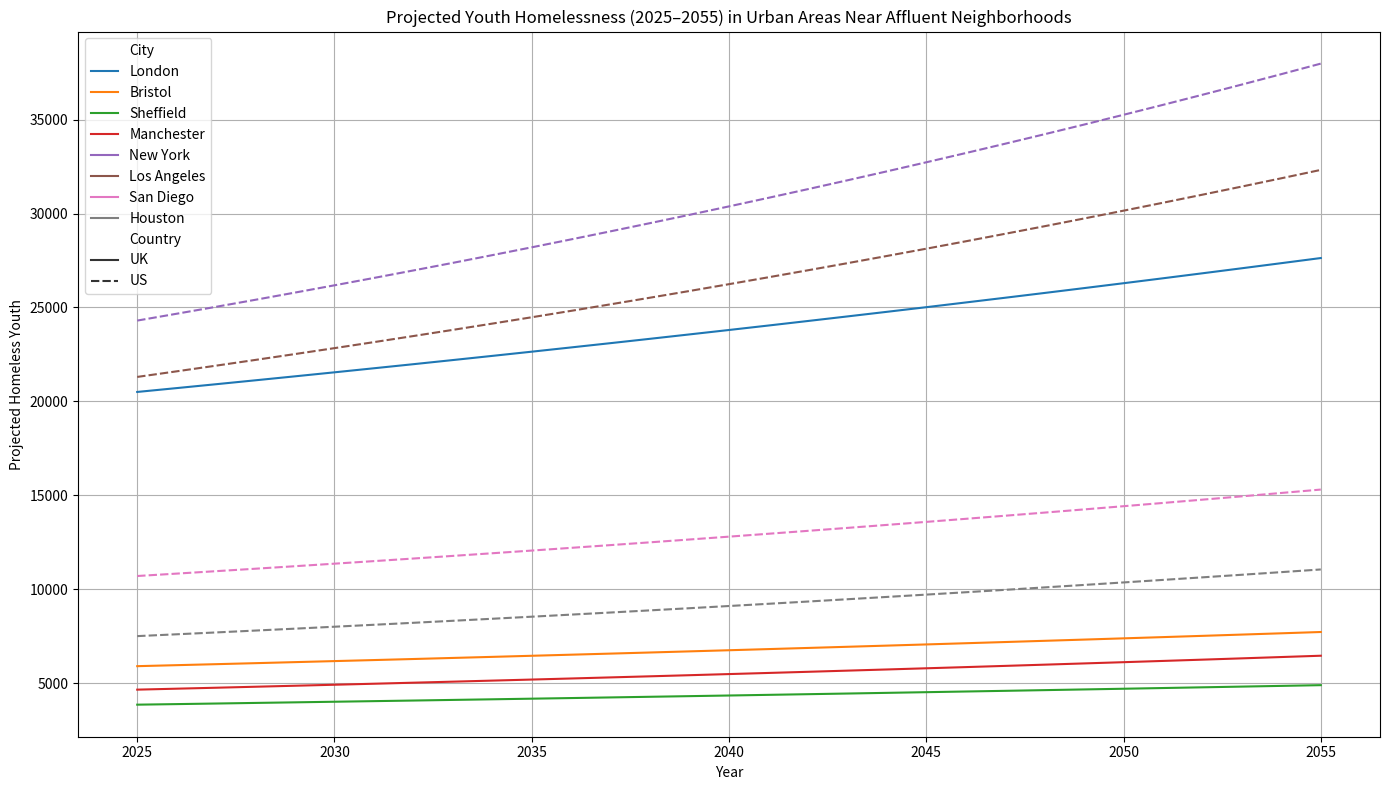

The matplotlib source for this figure:
import pandas as pd
import numpy as np
import matplotlib.pyplot as plt
import seaborn as sns

# Base data for 2025
base_data = {
    'City': ['London', 'Bristol', 'Sheffield', 'Manchester', 'New York', 'Los Angeles', 'San Diego', 'Houston'],
    'Country': ['UK', 'UK', 'UK', 'UK', 'US', 'US', 'US', 'US'],
    '2025_Homeless_Youth': [20500, 5900, 3850, 4650, 24300, 21300, 10700, 7500],
    'Annual_Growth_Rate': [0.01, 0.009, 0.008, 0.011, 0.015, 0.014, 0.012, 0.013]  # Annual growth from 2025–2055
}

# Convert to DataFrame
df_base = pd.DataFrame(base_data)

# Simulate data from 2025 to 2055
years = list(range(2025, 2056))
trend_data = []

for _, row in df_base.iterrows():
    city = row['City']
    country = row['Country']
    population = row['2025_Homeless_Youth']
    growth = row['Annual_Growth_Rate']
    
    for year in years:
        projected = population * ((1 + growth) ** (year - 2025))
        trend_data.append({
            'City': city,
            'Country': country,
            'Year': year,
            'Projected_Homeless_Youth': int(projected)
        })

df_trend = pd.DataFrame(trend_data)

# Plot: Trends over time (2025–2055)
plt.figure(figsize=(14, 8))
sns.lineplot(data=df_trend, x='Year', y='Projected_Homeless_Youth', hue='City', style='Country', markers=False)
plt.title('Projected Youth Homelessness (2025–2055) in Urban Areas Near Affluent Neighborhoods')
plt.xlabel('Year')
plt.ylabel('Projected Homeless Youth')
plt.grid(True)
plt.tight_layout()
plt.show()

# Summary: Final year projections
final_2055 = df_trend[df_trend['Year'] == 2055].sort_values(by='Projected_Homeless_Youth', ascending=False)
print("\nTop Cities by Projected Homeless Youth in 2055:\n")
print(final_2055[['City', 'Country', 'Projected_Homeless_Youth']])
